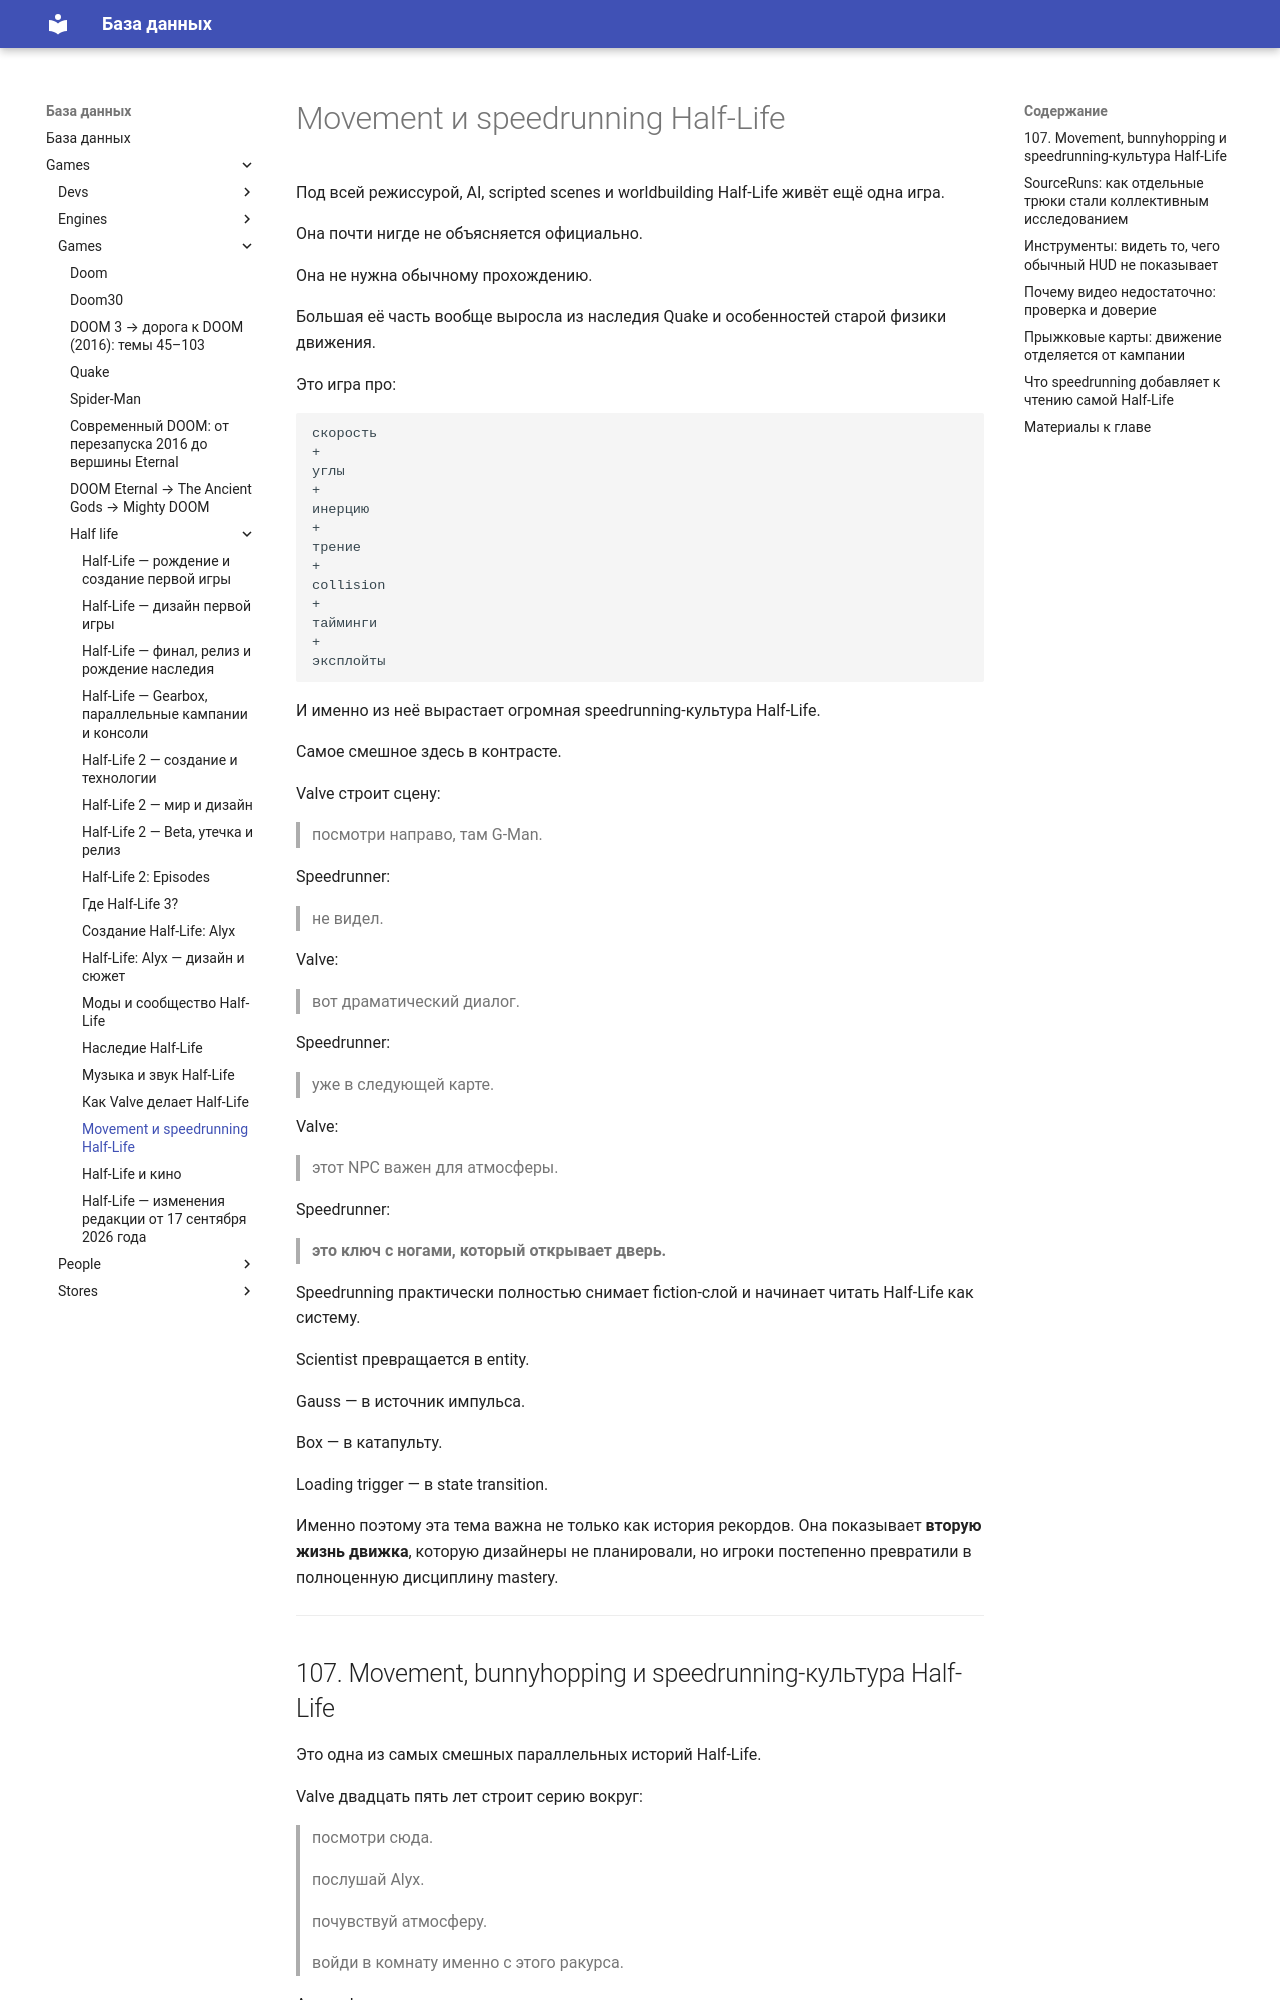

repository: LirikIonov/knowledge · page: games/games/half-life/16-movement-and-speedrunning/index.html · generator: mkdocs

# Movement и speedrunning Half-Life

Под всей режиссурой, AI, scripted scenes и worldbuilding Half-Life живёт ещё одна игра.

Она почти нигде не объясняется официально.

Она не нужна обычному прохождению.

Большая её часть вообще выросла из наследия Quake и особенностей старой физики движения.

Это игра про:

```text
скорость
+
углы
+
инерцию
+
трение
+
collision
+
тайминги
+
эксплойты
```

И именно из неё вырастает огромная speedrunning-культура Half-Life.

Самое смешное здесь в контрасте.

Valve строит сцену:

> посмотри направо, там G-Man.

Speedrunner:

> не видел.

Valve:

> вот драматический диалог.

Speedrunner:

> уже в следующей карте.

Valve:

> этот NPC важен для атмосферы.

Speedrunner:

> **это ключ с ногами, который открывает дверь.**

Speedrunning практически полностью снимает fiction-слой и начинает читать Half-Life как систему.

Scientist превращается в entity.

Gauss — в источник импульса.

Box — в катапульту.

Loading trigger — в state transition.

Именно поэтому эта тема важна не только как история рекордов. Она показывает **вторую жизнь движка**, которую дизайнеры не планировали, но игроки постепенно превратили в полноценную дисциплину mastery.

---

## 107. Movement, bunnyhopping и speedrunning-культура Half-Life { #p107 }

Это одна из самых смешных параллельных историй Half-Life.

Valve двадцать пять лет строит серию вокруг:

> посмотри сюда.

> послушай Alyx.

> почувствуй атмосферу.

> войди в комнату именно с этого ракурса.

А speedrunner:

> **нет.**

Разворачивается жопой вперёд.

Прыгает со скоростью автомобиля.

Залетает на потолок.

Проталкивает Barney через дверь.

Пропускает половину режиссуры.

И всё это выросло прямо из Quake DNA, на котором стоит GoldSrc.

### Bunnyhop — хвост Quake

Half-Life наследует не только BSP, console и modding culture, но и странную физику движения Quake.

В воздухе ground friction исчезает. Если правильно сочетать strafe и поворот мыши, новый вектор ускорения добавляется к уже существующей скорости.

Вместо:

> W и вперёд

опытный player работает:

> A + mouse left

> D + mouse right

и наращивает скорость.

При этом classic bhop требует почти не задерживаться на земле. Любой лишний frame под friction съедает momentum.

Отсюда mouse wheel на jump: много быстрых `+jump` input повышает шанс попасть в нужный момент касания.

Обычный Gordon:

> бежит.

Speedrun Gordon:

> **земля — неприятная поверхность между двумя прыжками.**
